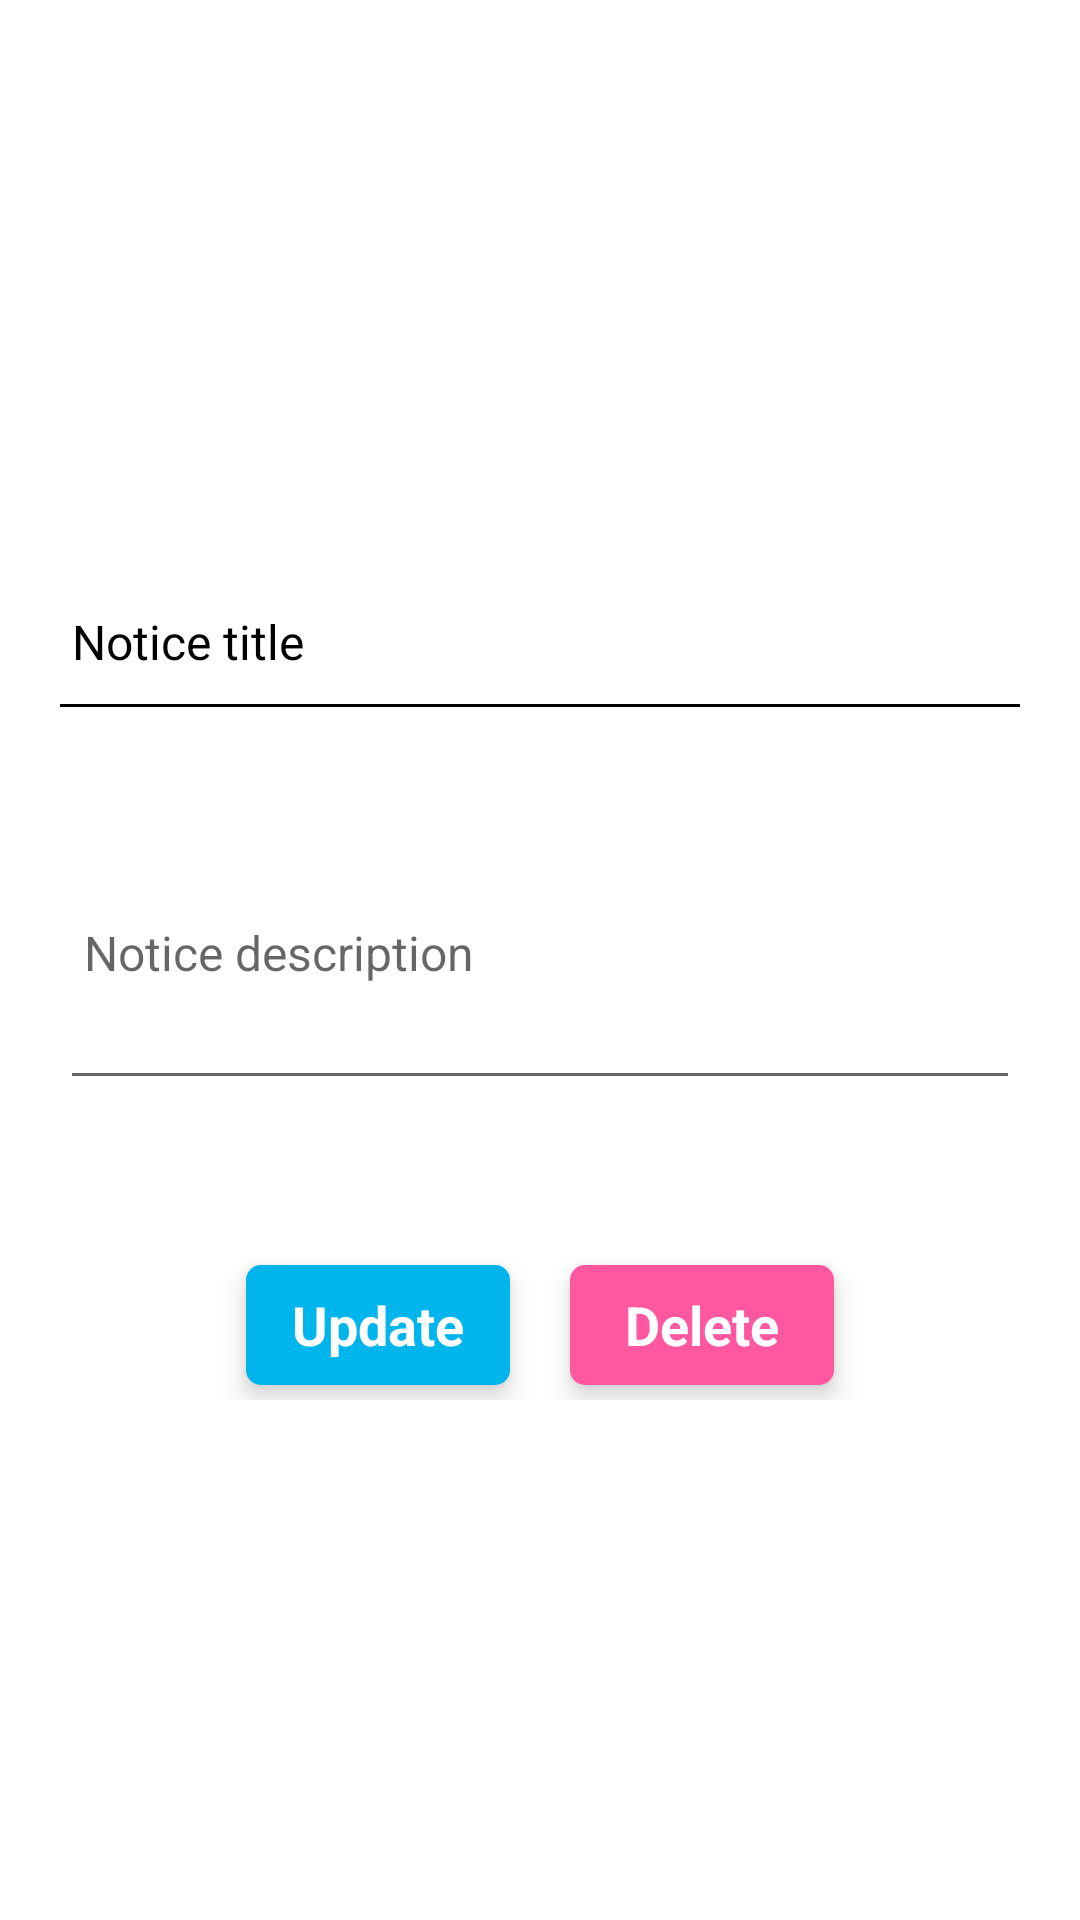

Android layout source for this screen:
<!-- AndroidManifest.xml: application theme AppTheme -->
<!-- res/layout/edit_notice_details_dialog.xml -->
<?xml version="1.0" encoding="utf-8"?>
<LinearLayout xmlns:android="http://schemas.android.com/apk/res/android"
    android:layout_width="match_parent"
    android:layout_height="match_parent"
    xmlns:app="http://schemas.android.com/apk/res-auto"
    android:orientation="vertical"
    android:gravity="center"
    android:background="#fff">

    <ScrollView
        android:layout_width="match_parent"
        android:layout_height="match_parent"
        android:layout_gravity="center">

        <LinearLayout
            android:layout_width="match_parent"
            android:layout_height="match_parent"
            android:orientation="vertical"
            android:layout_gravity="center">

            <TextView
                android:id="@+id/noticeTitleEditID"
                android:layout_width="match_parent"
                android:layout_height="wrap_content"
                android:text=" Notice title"
                android:textAllCaps="false"
                android:textSize="16sp"
                android:textColor="#000000"
                android:fontFamily="sans-serif"
                android:layout_gravity="center"
                android:paddingTop="10dp"
                android:layout_marginLeft="20dp"
                android:layout_marginRight="20dp"
                android:layout_marginTop="20dp"/>

            <View
                android:layout_width="match_parent"
                android:layout_height="1dp"
                android:background="#000"
                android:layout_marginTop="10dp"
                android:layout_marginLeft="20dp"
                android:layout_marginRight="20dp"/>

            <com.google.android.material.textfield.TextInputLayout

                android:layout_width="match_parent"
                android:layout_height="wrap_content"
                android:paddingTop="10dp"
                android:layout_marginTop="10dp"
                android:layout_marginLeft="20dp"
                android:layout_marginRight="20dp">

                <EditText
                    android:id="@+id/noticeDescriptionEditID"
                    android:layout_width="match_parent"
                    android:layout_height="100dp"
                    android:hint=" Notice description"
                    android:textAllCaps="false"
                    android:textSize="16sp"
                    android:textColor="#000000"
                    android:fontFamily="sans-serif"
                    android:inputType="text"
                    android:layout_gravity="center"
                    android:gravity="center|left"/>

            </com.google.android.material.textfield.TextInputLayout>

            <LinearLayout
                android:layout_width="match_parent"
                android:layout_height="wrap_content"
                android:orientation="horizontal"
                android:layout_marginTop="50dp"
                android:gravity="center">

                <androidx.cardview.widget.CardView
                    android:layout_width="wrap_content"
                    android:layout_height="wrap_content"
                    app:cardElevation="5dp"
                    app:cardCornerRadius="5dp"
                    android:layout_marginRight="10dp"
                    android:layout_marginBottom="5dp"
                    android:layout_marginTop="5dp">

                    <Button
                        android:id="@+id/updateNoticeCompleteID"
                        android:layout_width="wrap_content"
                        android:layout_height="40dp"
                        android:background="@color/colorPrimaryDark"
                        android:text="Update"
                        android:textSize="18sp"
                        android:fontFamily="sans-serif"
                        android:textStyle="bold"
                        android:textColor="#fff"
                        android:textAllCaps="false"
                        android:layout_gravity="center"
                        android:gravity="center" />

                </androidx.cardview.widget.CardView>

                <androidx.cardview.widget.CardView
                    android:layout_width="wrap_content"
                    android:layout_height="wrap_content"
                    app:cardElevation="5dp"
                    app:cardCornerRadius="5dp"
                    android:layout_marginLeft="10dp"
                    android:layout_marginBottom="5dp"
                    android:layout_marginTop="5dp">

                    <Button
                        android:id="@+id/deleteNoticeCompleteID"
                        android:layout_width="wrap_content"
                        android:layout_height="40dp"
                        android:background="#FF58A0"
                        android:text="Delete"
                        android:textSize="18sp"
                        android:fontFamily="sans-serif"
                        android:textStyle="bold"
                        android:textColor="#fff"
                        android:textAllCaps="false"
                        android:layout_gravity="center"
                        android:gravity="center" />

                </androidx.cardview.widget.CardView>

            </LinearLayout>

        </LinearLayout>

    </ScrollView>

</LinearLayout>
<!-- resources referenced by this layout -->
<resources>
  <color name="colorPrimaryDark">#00B5EC</color>
  <style name="AppTheme" parent="Theme.AppCompat.Light.NoActionBar">
          <item name="colorPrimary">@color/colorPrimary</item>
          <item name="colorPrimaryDark">@color/colorPrimaryDark</item>
          <item name="colorAccent">@color/colorAccent</item>
      </style>
  <color name="colorPrimary">#00B5EC</color>
  <color name="colorAccent">#00B5EC</color>
</resources>
